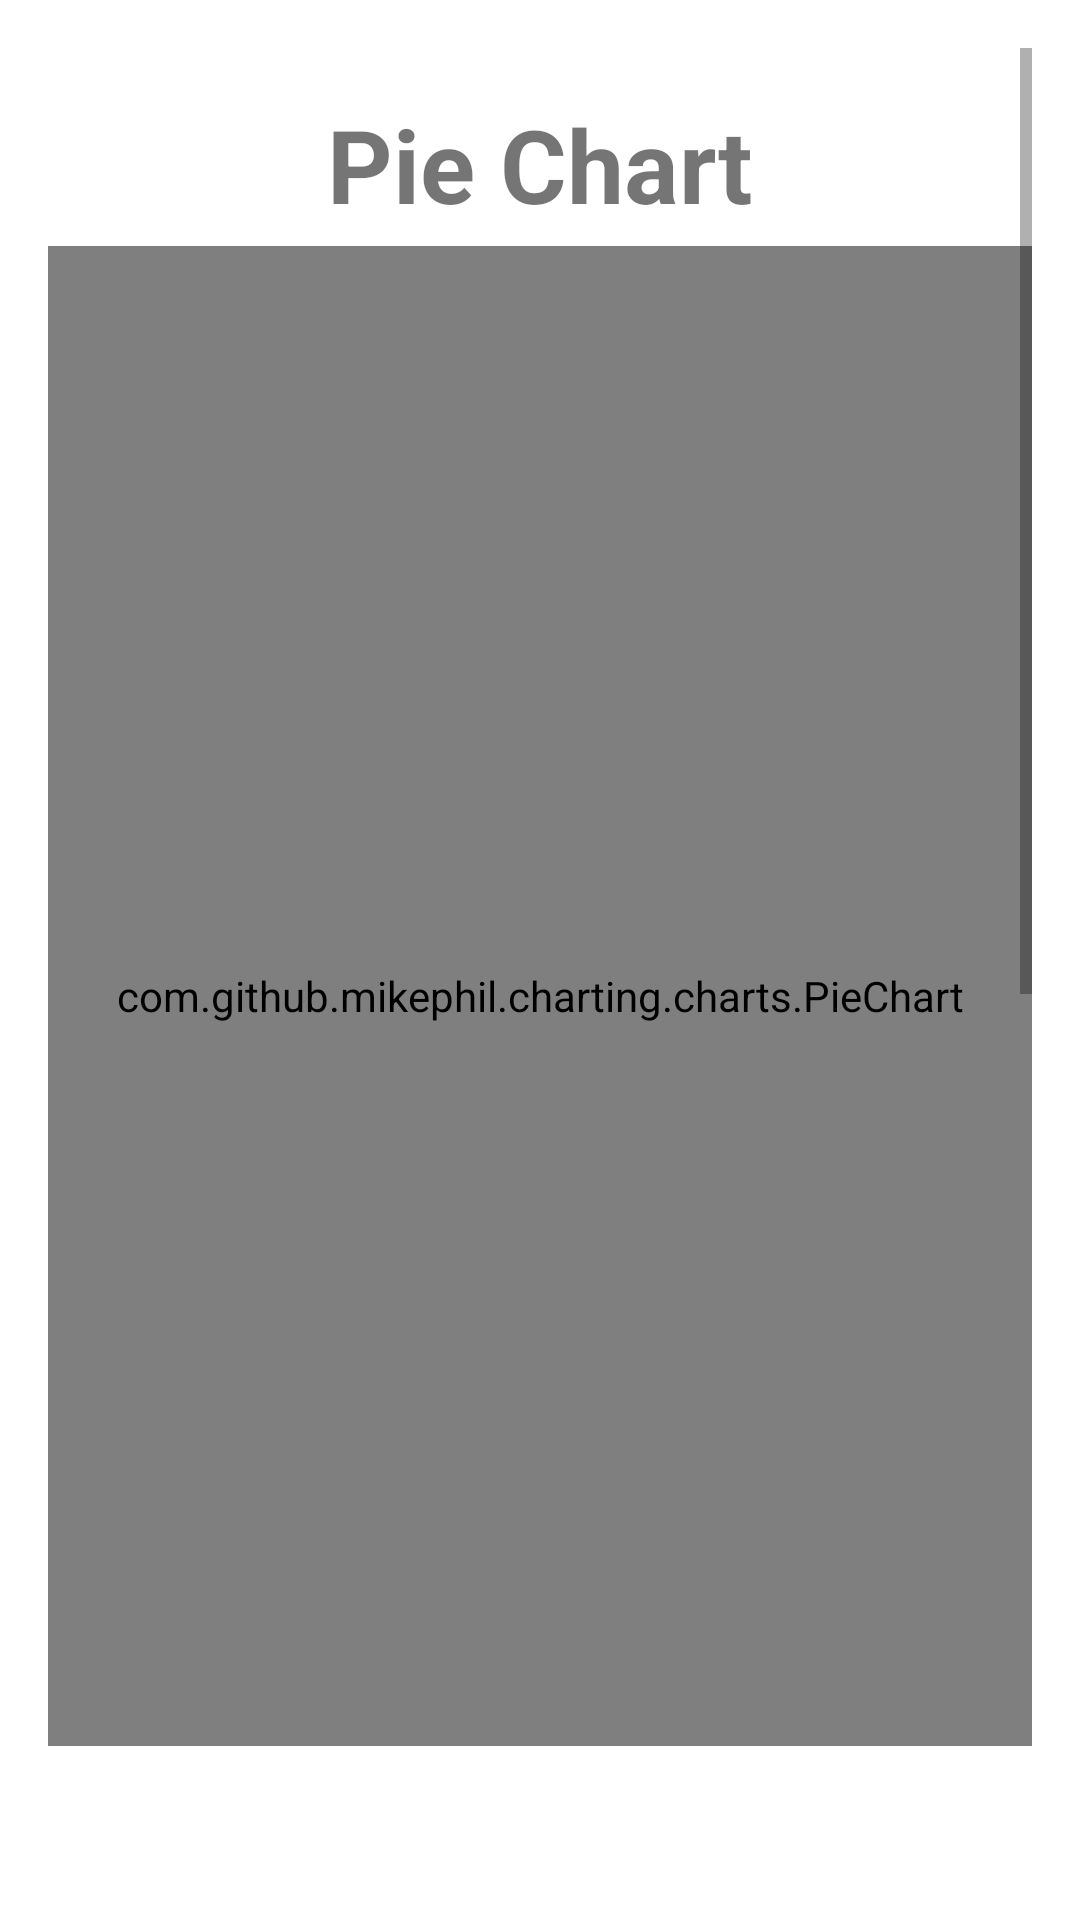

Reconstruct the res/layout file that produces this screen, plus the resources it refers to.
<!-- AndroidManifest.xml: application theme Theme.PhysicalTracker -->
<!-- res/layout/fragment_charts.xml -->
<androidx.constraintlayout.widget.ConstraintLayout xmlns:android="http://schemas.android.com/apk/res/android"
    xmlns:app="http://schemas.android.com/apk/res-auto"
    xmlns:tools="http://schemas.android.com/tools"
    android:layout_width="match_parent"
    android:layout_height="match_parent"
    android:padding="16dp"
    tools:context=".MainActivity">


    <ScrollView
        android:layout_width="match_parent"
        android:layout_height="match_parent"
        app:layout_constraintBottom_toBottomOf="parent"
        app:layout_constraintEnd_toEndOf="parent"
        app:layout_constraintHorizontal_bias="0.0"
        app:layout_constraintStart_toStartOf="parent"
        app:layout_constraintTop_toTopOf="parent"
        app:layout_constraintVertical_bias="1.0">

        <androidx.constraintlayout.widget.ConstraintLayout
            android:id="@+id/linearLayout4"
            android:layout_width="match_parent"
            android:layout_height="match_parent">

            <TextView
                android:id="@+id/textView7"
                android:layout_width="match_parent"
                android:layout_height="50dp"
                android:layout_marginTop="16dp"
                android:text="Pie Chart"
                android:textAlignment="center"
                android:textSize="34sp"
                android:textStyle="bold"
                app:layout_constraintBottom_toTopOf="@+id/pieChart"
                app:layout_constraintEnd_toEndOf="parent"
                app:layout_constraintHorizontal_bias="0.0"
                app:layout_constraintStart_toStartOf="parent"
                app:layout_constraintTop_toTopOf="parent" />


            <com.github.mikephil.charting.charts.PieChart
                android:id="@+id/pieChart"
                android:layout_width="match_parent"
                android:layout_height="500dp"
                app:layout_constraintBottom_toTopOf="@id/textView"
                app:layout_constraintEnd_toEndOf="parent"
                app:layout_constraintHorizontal_bias="0.0"
                app:layout_constraintStart_toStartOf="parent"
                app:layout_constraintTop_toBottomOf="@id/textView7" />

            <TextView
                android:id="@+id/textView"
                android:layout_width="match_parent"
                android:layout_height="50dp"
                android:layout_marginTop="32dp"
                android:layout_marginBottom="24dp"
                android:text="Bar Chart"
                android:textAlignment="center"
                android:textSize="34sp"
                android:textStyle="bold"
                app:layout_constraintBottom_toTopOf="@+id/horizontalBarChart"
                app:layout_constraintEnd_toEndOf="parent"
                app:layout_constraintHorizontal_bias="0.5"
                app:layout_constraintStart_toStartOf="parent"
                app:layout_constraintTop_toBottomOf="@+id/pieChart" />


            <com.github.mikephil.charting.charts.HorizontalBarChart
                android:id="@+id/horizontalBarChart"
                android:layout_width="match_parent"
                android:layout_height="500dp"
                app:layout_constraintBottom_toBottomOf="parent"
                app:layout_constraintEnd_toEndOf="parent"
                app:layout_constraintHorizontal_bias="0.5"
                app:layout_constraintStart_toStartOf="parent"
                app:layout_constraintTop_toBottomOf="@+id/textView" />

        </androidx.constraintlayout.widget.ConstraintLayout>
    </ScrollView>


</androidx.constraintlayout.widget.ConstraintLayout>
<!-- resources referenced by this layout -->
<resources>
  <style name="Theme.PhysicalTracker" parent="Base.Theme.PhysicalTracker" />
  <style name="Base.Theme.PhysicalTracker" parent="Theme.MaterialComponents.Light.DarkActionBar">
          
          
          <item name="colorPrimary">@color/colorPrimary</item>
          <item name="colorPrimaryDark">@color/colorPrimaryDark</item>
          <item name="colorAccent">@color/colorAccent</item>
      </style>
  <color name="colorPrimary">#4D9DE0</color>
  <color name="colorPrimaryDark">#303F9F</color>
  <color name="colorAccent">#FF4081</color>
</resources>
